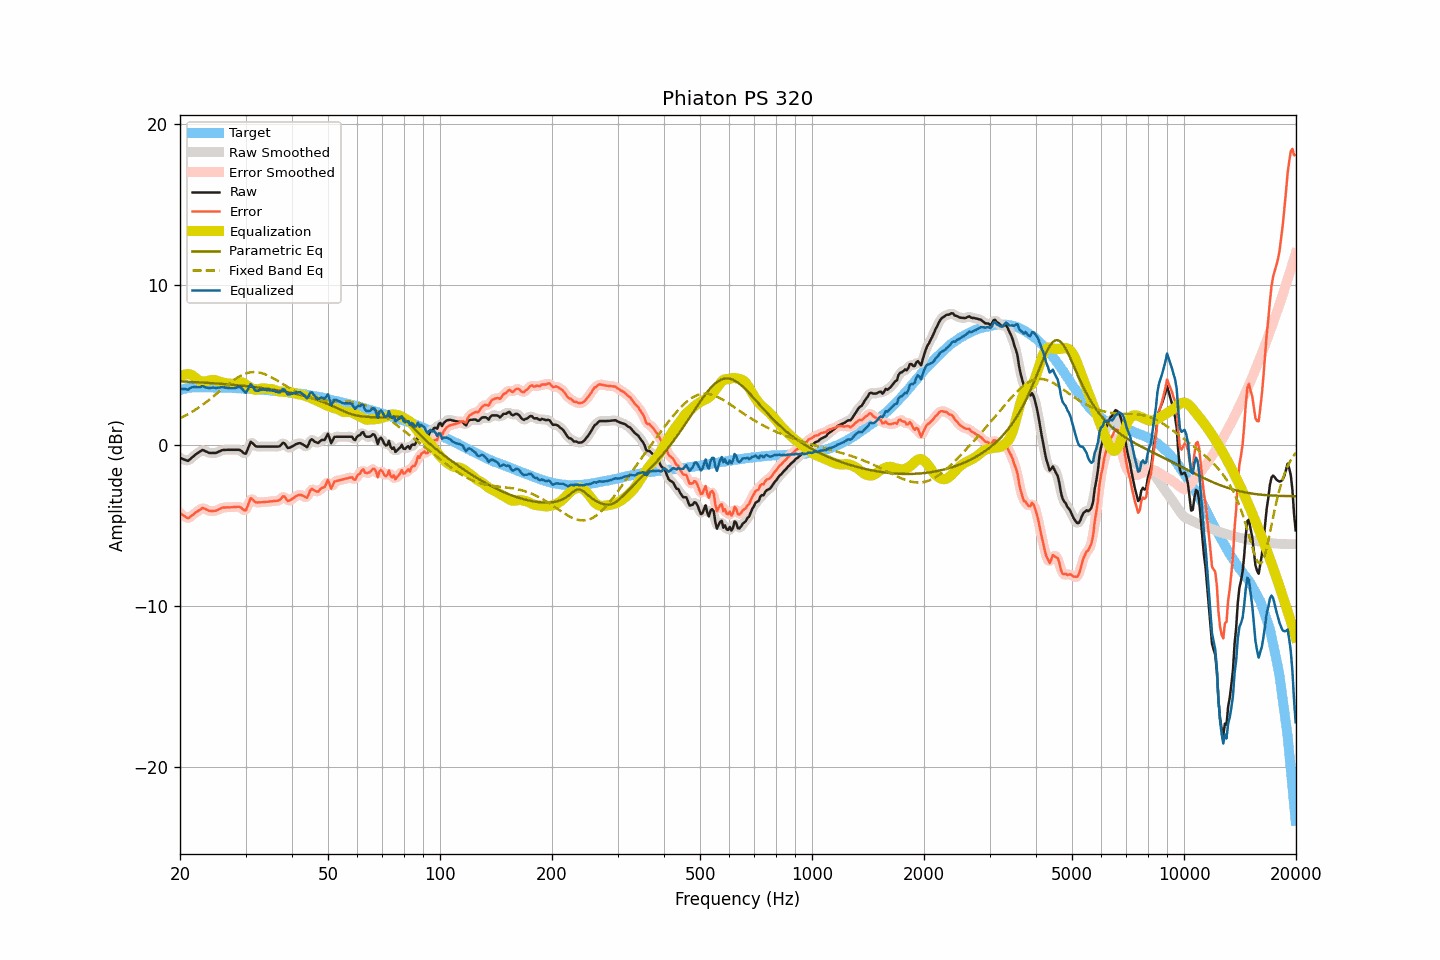

The data file committed next to this chart (first rows):
frequency, raw, smoothed, error, error_smoothed, equalization, parametric_eq, fixed_band_eq, equalized_raw, equalized_smoothed, target
20.00, -0.78, -0.76, -4.22, -4.20, 4.26, 3.98, 1.68, 3.48, 3.50, 3.44
20.20, -0.82, -0.82, -4.29, -4.29, 4.32, 3.98, 1.73, 3.51, 3.50, 3.47
20.40, -0.86, -0.87, -4.36, -4.37, 4.37, 3.97, 1.78, 3.51, 3.50, 3.50
20.61, -0.89, -0.91, -4.41, -4.43, 4.40, 3.97, 1.83, 3.51, 3.50, 3.52
20.81, -0.94, -0.94, -4.48, -4.49, 4.42, 3.96, 1.88, 3.49, 3.48, 3.55
21.02, -0.97, -0.93, -4.54, -4.50, 4.43, 3.96, 1.94, 3.46, 3.49, 3.58
21.23, -0.89, -0.89, -4.47, -4.48, 4.42, 3.95, 2.00, 3.53, 3.53, 3.59
21.44, -0.79, -0.81, -4.39, -4.41, 4.39, 3.95, 2.06, 3.60, 3.58, 3.60
21.66, -0.72, -0.71, -4.32, -4.31, 4.33, 3.94, 2.12, 3.61, 3.62, 3.61
21.87, -0.62, -0.63, -4.23, -4.24, 4.25, 3.93, 2.18, 3.63, 3.62, 3.61
22.09, -0.54, -0.55, -4.16, -4.16, 4.17, 3.93, 2.24, 3.62, 3.62, 3.61
22.31, -0.48, -0.48, -4.10, -4.10, 4.09, 3.92, 2.31, 3.61, 3.61, 3.61
22.54, -0.42, -0.41, -4.03, -4.02, 4.03, 3.92, 2.38, 3.61, 3.62, 3.61
22.76, -0.35, -0.35, -3.97, -3.96, 3.99, 3.91, 2.45, 3.64, 3.64, 3.61
22.99, -0.29, -0.32, -3.89, -3.92, 3.97, 3.91, 2.52, 3.69, 3.66, 3.60
23.22, -0.33, -0.32, -3.93, -3.93, 3.97, 3.90, 2.59, 3.65, 3.65, 3.60
23.45, -0.38, -0.36, -3.98, -3.96, 3.98, 3.89, 2.67, 3.61, 3.62, 3.60
23.69, -0.41, -0.42, -4.01, -4.02, 4.00, 3.89, 2.74, 3.59, 3.58, 3.60
23.92, -0.47, -0.45, -4.06, -4.06, 4.03, 3.88, 2.82, 3.56, 3.57, 3.60
24.16, -0.48, -0.47, -4.08, -4.08, 4.05, 3.87, 2.90, 3.57, 3.58, 3.61
24.40, -0.48, -0.48, -4.08, -4.09, 4.06, 3.87, 2.98, 3.59, 3.58, 3.61
24.65, -0.48, -0.48, -4.07, -4.08, 4.06, 3.86, 3.06, 3.59, 3.58, 3.60
24.89, -0.47, -0.47, -4.07, -4.06, 4.05, 3.85, 3.14, 3.57, 3.58, 3.60
25.14, -0.44, -0.44, -4.04, -4.04, 4.02, 3.85, 3.22, 3.58, 3.58, 3.59
25.39, -0.39, -0.40, -3.99, -3.99, 3.99, 3.84, 3.31, 3.59, 3.59, 3.59
25.65, -0.36, -0.35, -3.95, -3.94, 3.95, 3.83, 3.39, 3.60, 3.60, 3.59
25.91, -0.31, -0.31, -3.89, -3.90, 3.92, 3.82, 3.47, 3.62, 3.61, 3.58
26.16, -0.29, -0.29, -3.87, -3.87, 3.89, 3.82, 3.56, 3.61, 3.60, 3.58
26.43, -0.29, -0.28, -3.86, -3.86, 3.87, 3.81, 3.64, 3.59, 3.59, 3.58
26.69, -0.28, -0.28, -3.85, -3.85, 3.86, 3.80, 3.72, 3.58, 3.58, 3.58
26.96, -0.28, -0.28, -3.85, -3.85, 3.84, 3.79, 3.80, 3.57, 3.57, 3.58
27.23, -0.28, -0.27, -3.85, -3.85, 3.84, 3.78, 3.88, 3.56, 3.56, 3.58
27.50, -0.28, -0.28, -3.85, -3.85, 3.83, 3.77, 3.96, 3.55, 3.55, 3.57
27.77, -0.28, -0.28, -3.84, -3.84, 3.82, 3.76, 4.03, 3.55, 3.55, 3.56
28.05, -0.28, -0.28, -3.84, -3.83, 3.83, 3.76, 4.10, 3.56, 3.56, 3.56
28.33, -0.28, -0.27, -3.83, -3.82, 3.86, 3.75, 4.17, 3.58, 3.59, 3.55
28.62, -0.28, -0.27, -3.82, -3.82, 3.90, 3.74, 4.23, 3.62, 3.63, 3.55
28.90, -0.28, -0.29, -3.82, -3.84, 3.92, 3.73, 4.29, 3.65, 3.63, 3.55
29.19, -0.34, -0.35, -3.87, -3.89, 3.93, 3.72, 4.34, 3.59, 3.58, 3.54
29.48, -0.43, -0.44, -3.97, -3.98, 3.90, 3.71, 4.39, 3.47, 3.45, 3.54
29.78, -0.50, -0.49, -4.04, -4.03, 3.84, 3.70, 4.43, 3.34, 3.35, 3.53
30.08, -0.52, -0.45, -4.05, -3.98, 3.78, 3.69, 4.47, 3.27, 3.34, 3.53
30.38, -0.27, -0.26, -3.79, -3.78, 3.72, 3.68, 4.50, 3.45, 3.46, 3.52
30.68, -0.03, -0.03, -3.54, -3.54, 3.65, 3.66, 4.52, 3.62, 3.62, 3.52
30.99, 0.22, 0.13, -3.28, -3.38, 3.58, 3.65, 4.54, 3.80, 3.71, 3.50
31.30, 0.15, 0.15, -3.36, -3.36, 3.52, 3.64, 4.55, 3.67, 3.67, 3.50
31.61, 0.04, 0.07, -3.45, -3.42, 3.47, 3.63, 4.56, 3.52, 3.55, 3.50
31.93, -0.05, -0.03, -3.54, -3.52, 3.45, 3.62, 4.56, 3.40, 3.42, 3.49
32.24, -0.08, -0.07, -3.55, -3.55, 3.46, 3.61, 4.55, 3.38, 3.39, 3.47
32.57, -0.08, -0.08, -3.55, -3.56, 3.49, 3.59, 4.53, 3.41, 3.41, 3.47
32.89, -0.08, -0.08, -3.54, -3.54, 3.52, 3.58, 4.51, 3.45, 3.45, 3.47
33.22, -0.08, -0.08, -3.53, -3.54, 3.54, 3.57, 4.49, 3.47, 3.47, 3.46
33.55, -0.08, -0.08, -3.53, -3.53, 3.54, 3.55, 4.45, 3.47, 3.47, 3.45
33.89, -0.08, -0.08, -3.52, -3.52, 3.53, 3.54, 4.42, 3.45, 3.45, 3.44
34.23, -0.08, -0.08, -3.51, -3.51, 3.51, 3.53, 4.38, 3.44, 3.44, 3.44
34.57, -0.08, -0.08, -3.50, -3.50, 3.51, 3.51, 4.33, 3.43, 3.43, 3.42
34.92, -0.08, -0.08, -3.49, -3.49, 3.50, 3.50, 4.28, 3.43, 3.43, 3.41
35.27, -0.08, -0.08, -3.48, -3.48, 3.49, 3.48, 4.23, 3.42, 3.42, 3.41
35.62, -0.08, -0.08, -3.47, -3.47, 3.48, 3.47, 4.17, 3.40, 3.40, 3.39
35.97, -0.08, -0.08, -3.46, -3.46, 3.44, 3.45, 4.12, 3.37, 3.37, 3.38
... 635 more rows
